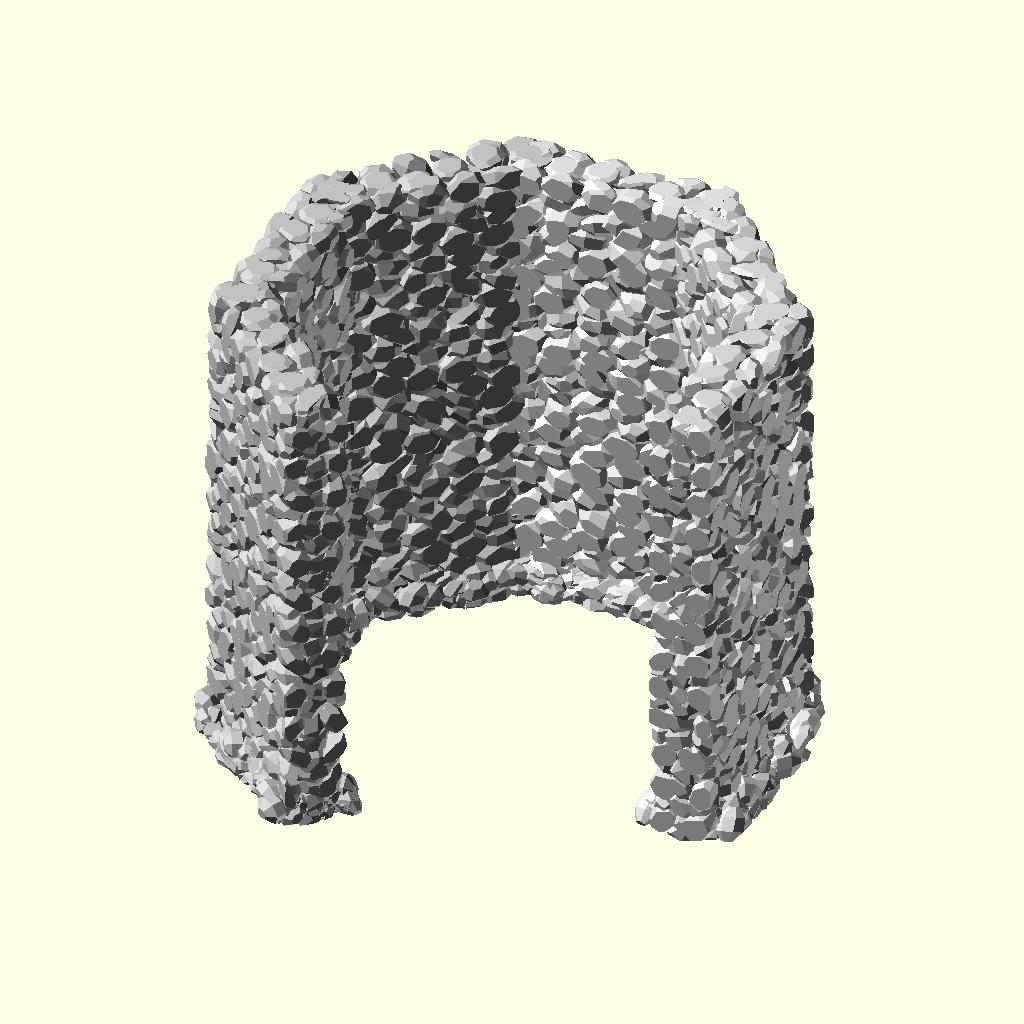
Cell 1: rendered with the file's own defaults.
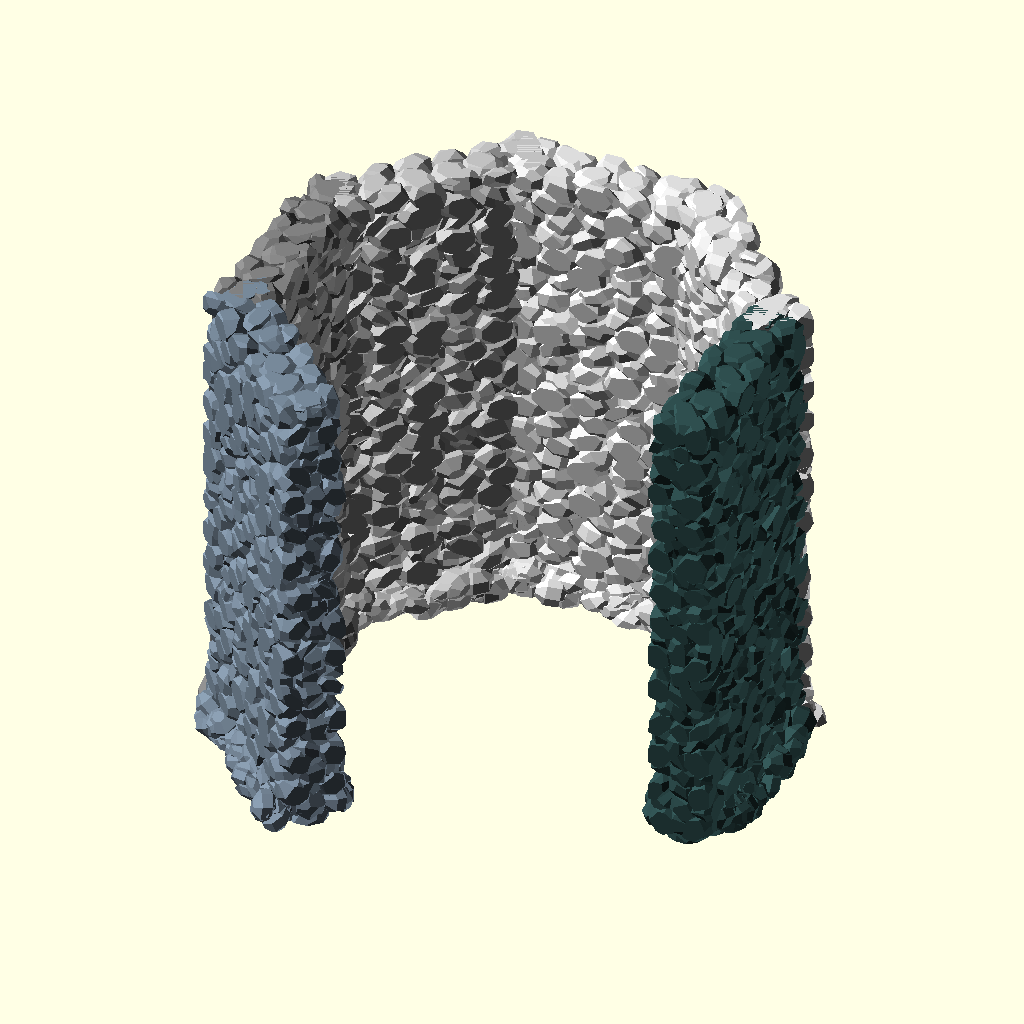
Cell 2: n_colors = 10 (everything else at default).
All cells are drawn from the same view direction (rotation 55°, 0°, 25°, orthographic, colour scheme Cornfield), but the view is re-fitted for each cell, so position and scale can differ between cells as well as the parameter.
The OpenSCAD source (inputs/thingiverse/files/thing-857371/files/stonewalltowerA.scad):

colors = ["Gainsboro", "LightGrey", "Silver", "DarkGray", "Gray",
"DimGray", "LightSlateGray", "SlateGray", "DarkSlateGray", "Black"];
n_colors = 5;

module stone(){ rotate([rands(0, 360, 1)[0],rands(0, 360, 1)[0],rands(0, 360, 1)[0]])resize([rands(3, 10, 1)[0],rands(3, 10, 1)[0],rands(3, 10, 1)[0]])
    //import("rock.stl", convexity=3);
    sphere(1, $fa=15, $fs=1); 
    }


module Wall( length, height)
{
    color( colors[rands(0, n_colors-1, 1)[0]])
	scale([0.2,0.2,0.20])  
     union() {
    intersection() {
    
    translate([-34,-22,0]) cube([68,length*40+38,height*20+15 ]) ;
   
    union() {
        translate([-20,10,0]) cube([40,length*40-20,height*20-5 ]) ;
		// Wall
		for( i = [1:height]) {
			for ( j = [0:length] ) {
				color( colors[rands(0, n_colors-1, 1)[0]])
                        translate([40/2+rands(-5, 5, 1)[0],j*40-(i%2)*10,i*20])
				resize([35,45,35]) stone();
                		translate([-40/2+rands(-5, 5, 1)[0],j*40-(i%2)*10,i*20])
				resize([35,45,35]) stone();
			}
		}
		
		// Top stones
		for (j = [0:length]) {
				color( colors[rands(0, n_colors-1, 1)[0]])
				translate([rands(-10, 10, 1)[0],j*40+rands(-5, 5, 1)[0],(height+.5)*20])
				resize([40,40,15]) stone();
		}
        
        	// end stones
		for (j = [0:height]) {
				color("Red")
				translate([0,-5,j*20])
				resize([40,40,40]) stone();
		}
            	// end stones
		for (j = [0:height]) {
				color("Red")
				translate([0,length*40-2,j*20])
				resize([40,40,40]) stone();
		}
	}}
		// Base stones
		difference() {
			scale([1,1,1.5])
			union(){
				for( i = [0:160]) {
					color( colors[rands(0, n_colors-1, 1)[0]])
					translate([rands(-45, 45, 1)[0], rands(0, length*40, 1)[0],rands(0, 15, 1)[0]])
					resize([30,40,20]) stone();
				}
			}
			
			translate([-240/2,-40, -40])
			cube([240, 80+40*length+20, 40]);
		}
	}
}




union(){
for( i = [0:5]) {
rotate ([0,0,45*i]) translate ([50,-21,0]) Wall(5,25);

}}
Customizer parameters (derived from the source; name, type, default, range or options):
n_colors: number, default 5
